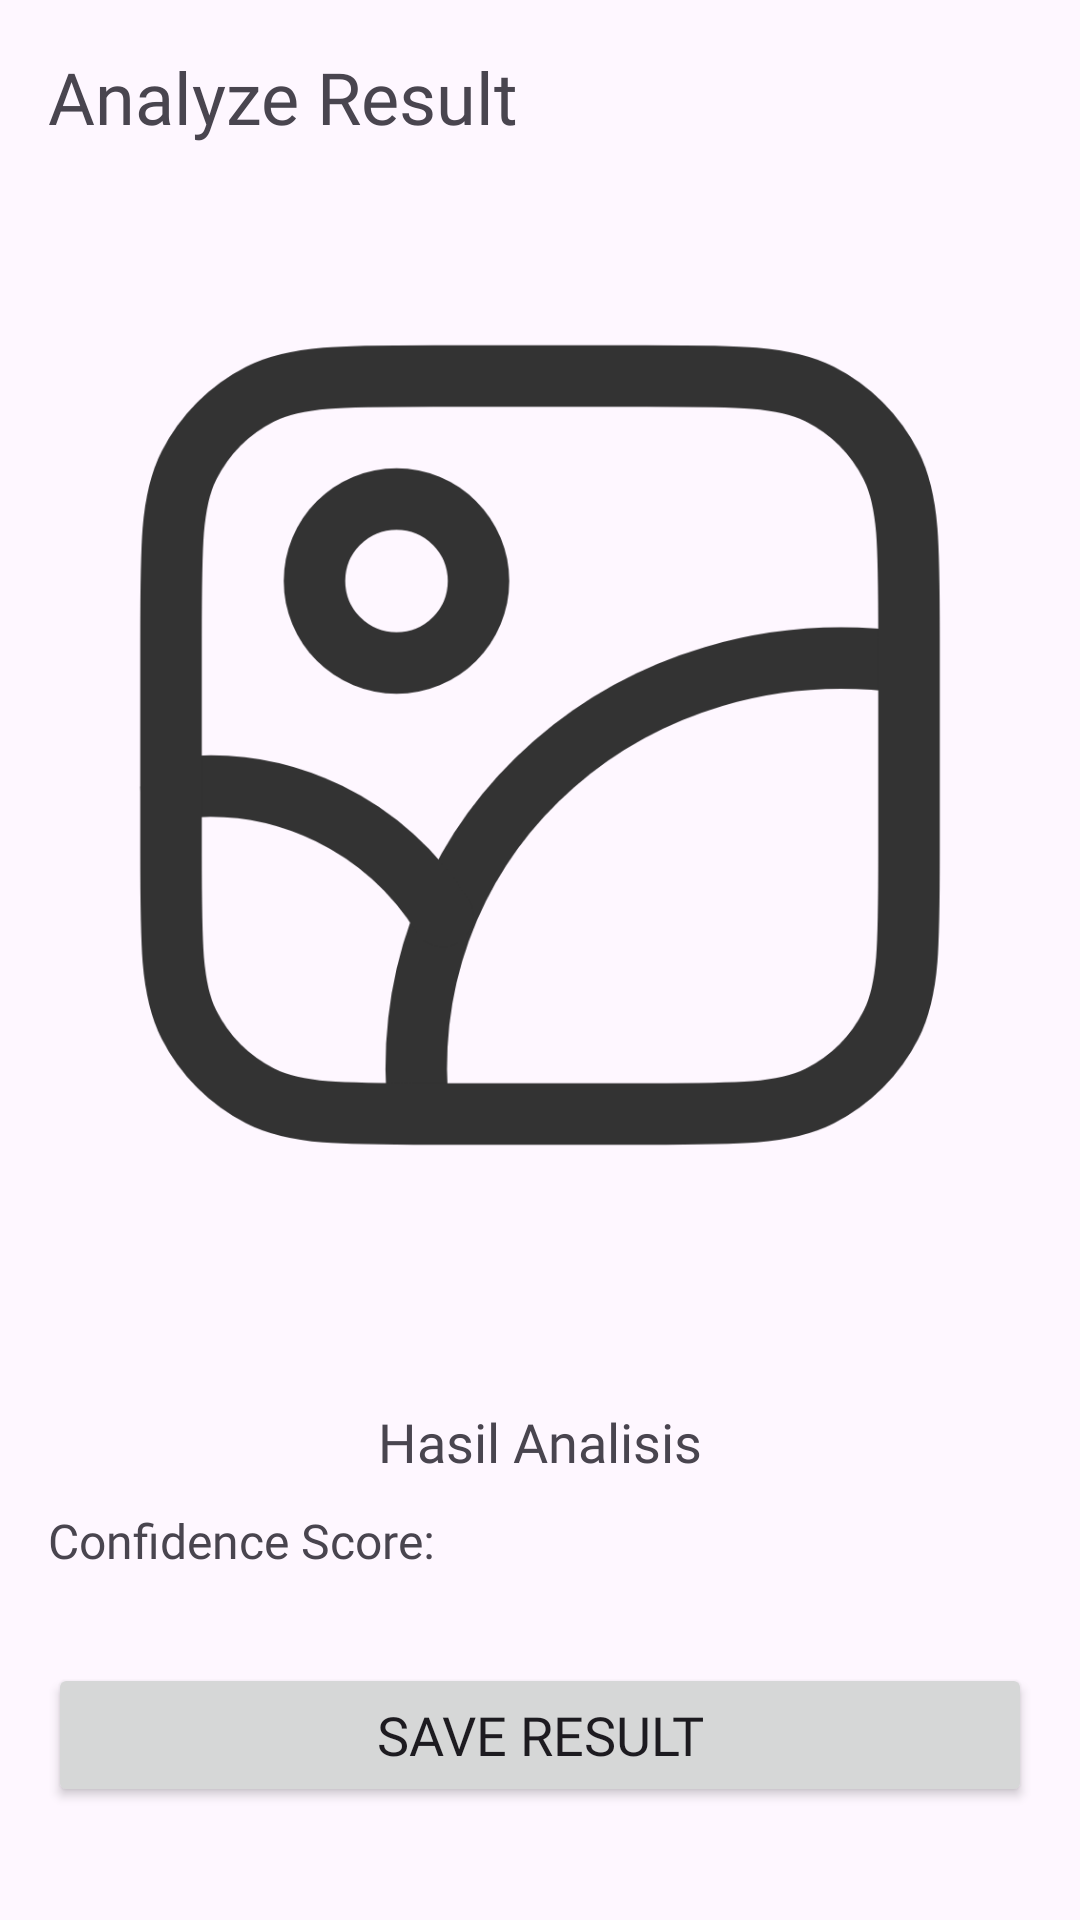

This screen was rendered from an Android layout file. Write that file and the resources it references.
<!-- AndroidManifest.xml: application theme Theme.Submission_MLforAndroid -->
<!-- res/layout/activity_result.xml -->
<?xml version="1.0" encoding="utf-8"?>
<ScrollView xmlns:android="http://schemas.android.com/apk/res/android"
    xmlns:tools="http://schemas.android.com/tools"
    xmlns:app="http://schemas.android.com/apk/res-auto"
    android:layout_width="match_parent"
    android:layout_height="match_parent"
    android:padding="16dp"
    tools:context=".view.ResultActivity">

    <LinearLayout
        android:layout_width="match_parent"
        android:layout_height="wrap_content"
        android:orientation="vertical">
        <com.google.android.material.progressindicator.CircularProgressIndicator
            android:id="@+id/progress_circular"
            android:layout_width="match_parent"
            android:visibility="gone"
            android:layout_height="match_parent"/>

        <TextView
            android:layout_width="match_parent"
            android:layout_height="wrap_content"
            android:text="@string/analyze_result"
            android:textSize="24sp"
            android:fontFamily="@font/satoshiblack"/>

        <ImageView
            android:id="@+id/result_image"
            android:layout_width="match_parent"
            android:layout_height="400dp"
            android:scaleType="fitCenter"
            app:srcCompat="@drawable/image"
            android:contentDescription="@string/image_priview" />

        <TextView
            android:id="@+id/result_text_category"
            android:layout_width="wrap_content"
            android:layout_height="wrap_content"
            android:layout_gravity="center"
            android:text="@string/result"
            android:textSize="18sp"
            android:layout_marginTop="20dp"
            android:fontFamily="@font/satoshiblack"/>

        <LinearLayout
            android:layout_width="match_parent"
            android:layout_height="wrap_content"
            android:layout_marginTop="10dp"
            android:orientation="horizontal" >
            <TextView
                android:id="@+id/tv_score"
                android:layout_width="wrap_content"
                android:layout_height="wrap_content"
                android:text="@string/confidence_score"
                android:textSize="16sp"

                android:fontFamily="@font/intersemibold"/>
            <TextView
                android:id="@+id/result_text_score"
                android:layout_width="wrap_content"
                android:layout_height="wrap_content"

                android:textSize="16sp"
                android:fontFamily="@font/intersemibold"/>
        </LinearLayout>
        <Button
            android:id="@+id/btn_saveResult"
            android:layout_width="match_parent"
            android:layout_height="wrap_content"
            android:text="@string/save_result"
            android:textSize="18sp"
            android:layout_marginTop="30dp"
            android:fontFamily="@font/satoshiregular"/>
    </LinearLayout>
</ScrollView>
<!-- resources referenced by this layout -->
<resources>
  <!-- drawable image (drawable) -->
  <vector android:height="200dp" android:viewportHeight="100"
      android:viewportWidth="100" android:width="200dp" xmlns:android="http://schemas.android.com/apk/res/android">
      <path android:fillColor="#00000000"
          android:pathData="M87.2,41.63C59.65,37.84 35.9,58.29 37.5,85.42M27.08,33.33C27.08,35.54 27.96,37.66 29.52,39.23C31.09,40.79 33.21,41.67 35.42,41.67C37.63,41.67 39.75,40.79 41.31,39.23C42.87,37.66 43.75,35.54 43.75,33.33C43.75,31.12 42.87,29 41.31,27.44C39.75,25.88 37.63,25 35.42,25C33.21,25 31.09,25.88 29.52,27.44C27.96,29 27.08,31.12 27.08,33.33Z"
          android:strokeColor="#333333" android:strokeLineCap="round"
          android:strokeLineJoin="round" android:strokeWidth="6.25"/>
      <path android:fillColor="#00000000"
          android:pathData="M12.5,54.44C24.08,52.84 34.48,58.43 40.1,67.36"
          android:strokeColor="#333333" android:strokeLineCap="round"
          android:strokeLineJoin="round" android:strokeWidth="6.25"/>
      <path android:fillColor="#00000000"
          android:pathData="M12.5,39.17C12.5,29.83 12.5,25.17 14.32,21.6C15.91,18.46 18.46,15.91 21.6,14.32C25.17,12.5 29.83,12.5 39.17,12.5H60.83C70.17,12.5 74.83,12.5 78.4,14.32C81.54,15.91 84.09,18.46 85.68,21.6C87.5,25.17 87.5,29.83 87.5,39.17V60.83C87.5,70.17 87.5,74.83 85.68,78.4C84.09,81.54 81.54,84.09 78.4,85.68C74.83,87.5 70.17,87.5 60.83,87.5H39.17C29.83,87.5 25.17,87.5 21.6,85.68C18.46,84.09 15.91,81.54 14.32,78.4C12.5,74.83 12.5,70.17 12.5,60.83V39.17Z"
          android:strokeColor="#333333" android:strokeLineCap="round"
          android:strokeLineJoin="round" android:strokeWidth="6.25"/>
  </vector>
  <string name="analyze_result">Analyze Result</string>
  <string name="confidence_score">Confidence Score: </string>
  <string name="image_priview">Image Priview</string>
  <string name="result">Hasil Analisis</string>
  <string name="save_result">Save Result</string>
  <style name="Theme.Submission_MLforAndroid" parent="Base.Theme.Submission_MLforAndroid" />
  <style name="Base.Theme.Submission_MLforAndroid" parent="Theme.Material3.DayNight.NoActionBar">
          <item name="colorPrimary">@color/p1</item>
          <item name="colorSecondary">@color/p2</item>
          <item name="colorAccent">@color/p3</item>
          <item name="colorTertiary">@color/p4</item>
      </style>
  <color name="p1">#952323</color>
  <color name="p2">#A73121</color>
  <color name="p3">#DAD4B5</color>
  <color name="p4">#F2E8C6</color>
</resources>
